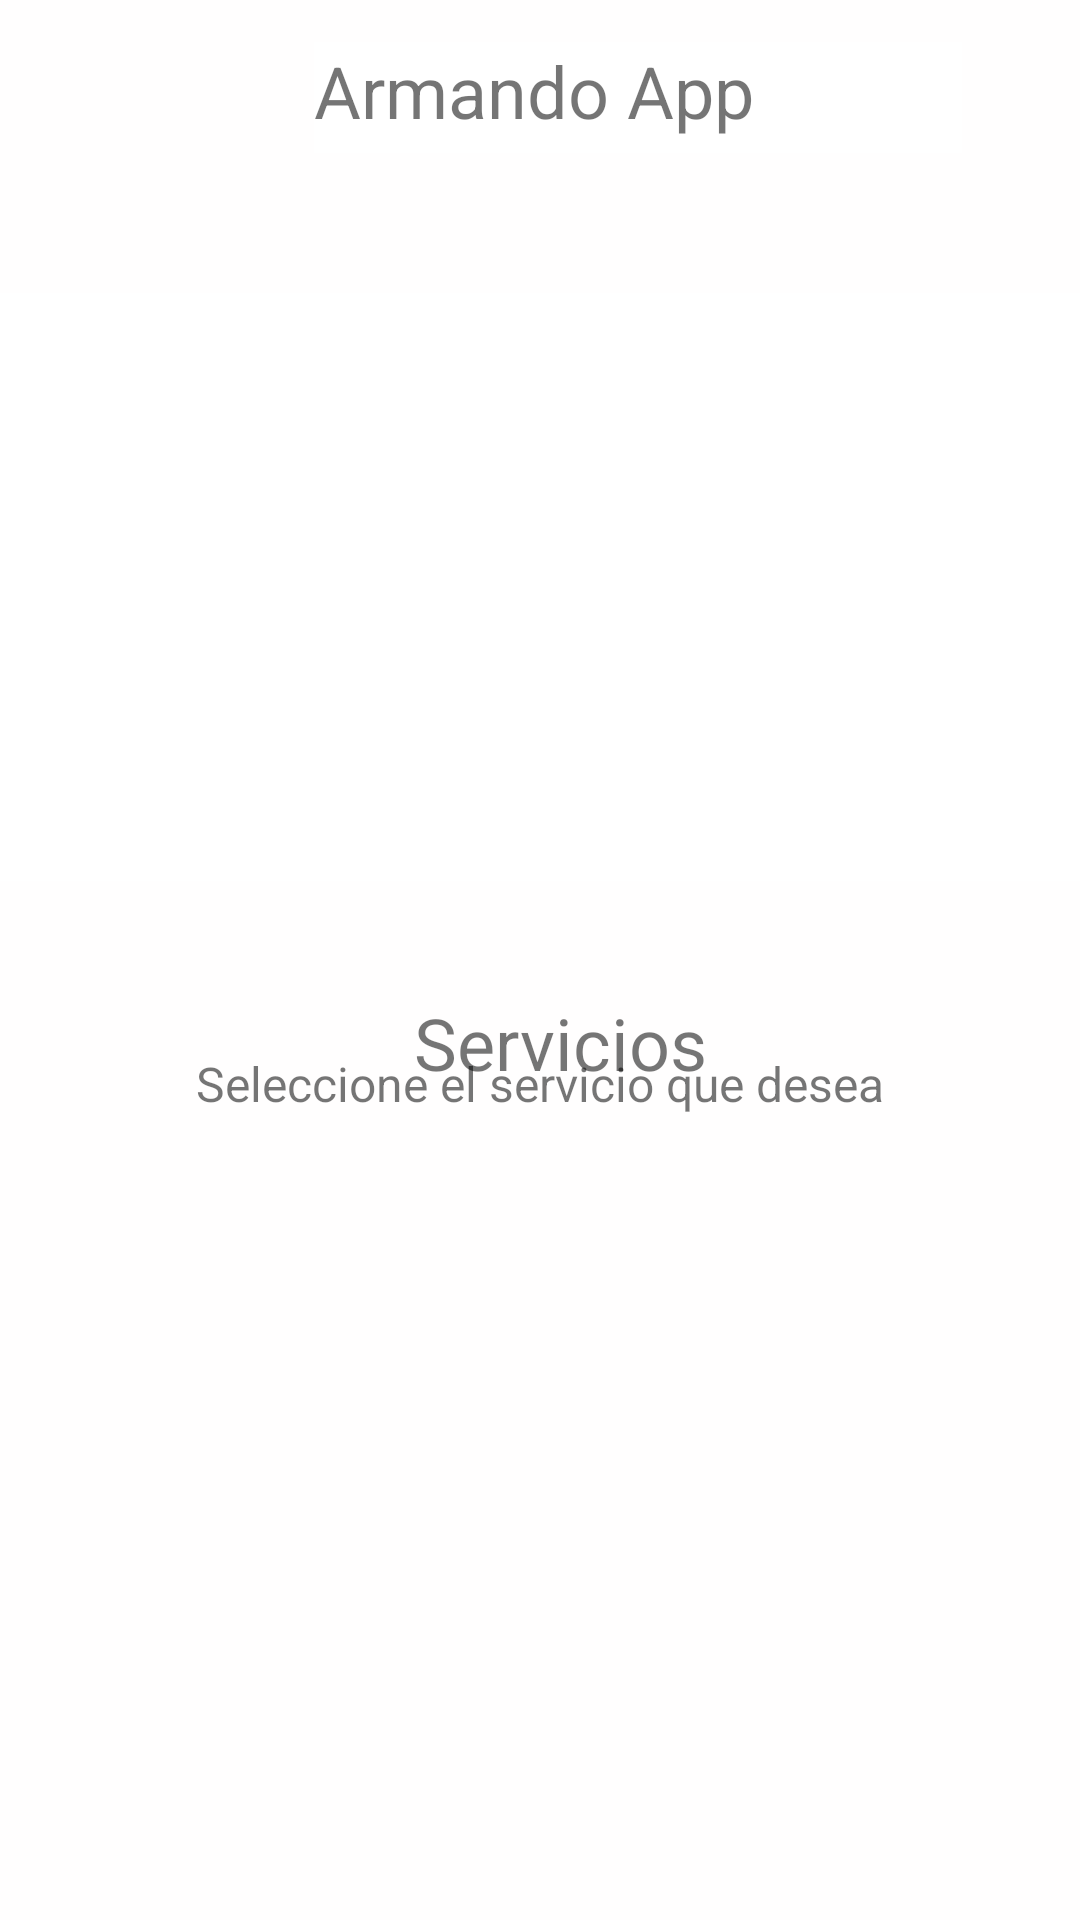

Here is an Android app screen rendered from its layout file. Give the layout XML and the strings, colors and styles it references.
<!-- AndroidManifest.xml: application theme AppTheme -->
<!-- res/layout/activity_main.xml -->
<?xml version="1.0" encoding="utf-8"?>
<androidx.constraintlayout.widget.ConstraintLayout xmlns:android="http://schemas.android.com/apk/res/android"
    xmlns:app="http://schemas.android.com/apk/res-auto"
    xmlns:tools="http://schemas.android.com/tools"
    android:layout_width="match_parent"
    android:layout_height="match_parent"
    android:background="#FFFEFE"
    tools:context=".MainActivity">

    <TextView
        android:id="@+id/TextView"
        android:layout_width="216dp"
        android:layout_height="37dp"
        android:background="#FFFFFF"
        android:text="Armando App"
        android:textSize="24sp"
        app:layout_constraintBottom_toBottomOf="parent"
        app:layout_constraintEnd_toEndOf="parent"
        app:layout_constraintHorizontal_bias="0.728"
        app:layout_constraintStart_toStartOf="parent"
        app:layout_constraintTop_toTopOf="parent"
        app:layout_constraintVertical_bias="0.023"
        tools:ignore="MissingConstraints" />

    <TextView
        android:id="@+id/textView"
        android:layout_width="266dp"
        android:layout_height="47dp"
        android:layout_marginTop="324dp"
        android:gravity="center"
        android:text="Servicios"
        android:textSize="24sp"
        app:layout_constraintEnd_toEndOf="parent"
        app:layout_constraintHorizontal_bias="0.572"
        app:layout_constraintStart_toStartOf="parent"
        app:layout_constraintTop_toTopOf="parent" />

    <LinearLayout
        android:id="@+id/servicios"
        android:layout_width="341dp"
        android:layout_height="177dp"
        android:orientation="vertical"
        app:layout_constraintBottom_toBottomOf="parent"
        app:layout_constraintEnd_toEndOf="parent"
        app:layout_constraintStart_toStartOf="parent"
        app:layout_constraintTop_toTopOf="parent"
        app:layout_constraintVertical_bias="0.866" />

    <TextView
        android:id="@+id/textView3"
        android:layout_width="305dp"
        android:layout_height="64dp"
        android:gravity="center"
        android:text="Seleccione el servicio que desea"
        android:textSize="16sp"
        app:layout_constraintBottom_toBottomOf="parent"
        app:layout_constraintEnd_toEndOf="parent"
        app:layout_constraintStart_toStartOf="parent"
        app:layout_constraintTop_toTopOf="parent"
        app:layout_constraintVertical_bias="0.572" />

    <ImageView
        android:id="@+id/imageView4"
        android:layout_width="88dp"
        android:layout_height="94dp"
        android:layout_marginTop="16dp"
        app:layout_constraintEnd_toEndOf="parent"
        app:layout_constraintHorizontal_bias="0.049"
        app:layout_constraintStart_toStartOf="parent"
        app:layout_constraintTop_toTopOf="parent"
        app:srcCompat="@drawable/casa" />

    <ImageView
        android:id="@+id/imageView6"
        android:layout_width="394dp"
        android:layout_height="196dp"
        android:background="#FFFFFF"
        app:layout_constraintBottom_toBottomOf="parent"
        app:layout_constraintEnd_toEndOf="parent"
        app:layout_constraintHorizontal_bias="0.941"
        app:layout_constraintStart_toStartOf="parent"
        app:layout_constraintTop_toTopOf="parent"
        app:layout_constraintVertical_bias="0.22"
        app:srcCompat="@drawable/mapa" />

</androidx.constraintlayout.widget.ConstraintLayout>
<!-- resources referenced by this layout -->
<resources>
  <style name="AppTheme" parent="Theme.AppCompat.Light.DarkActionBar">
          
          <item name="colorPrimary">@color/colorPrimary</item>
          <item name="colorPrimaryDark">@color/colorPrimaryDark</item>
          <item name="colorAccent">@color/colorAccent</item>
      </style>
  <color name="colorPrimary">#BBC6DA</color>
  <color name="colorPrimaryDark">#3700B3</color>
  <color name="colorAccent">#7EDA030A</color>
</resources>
